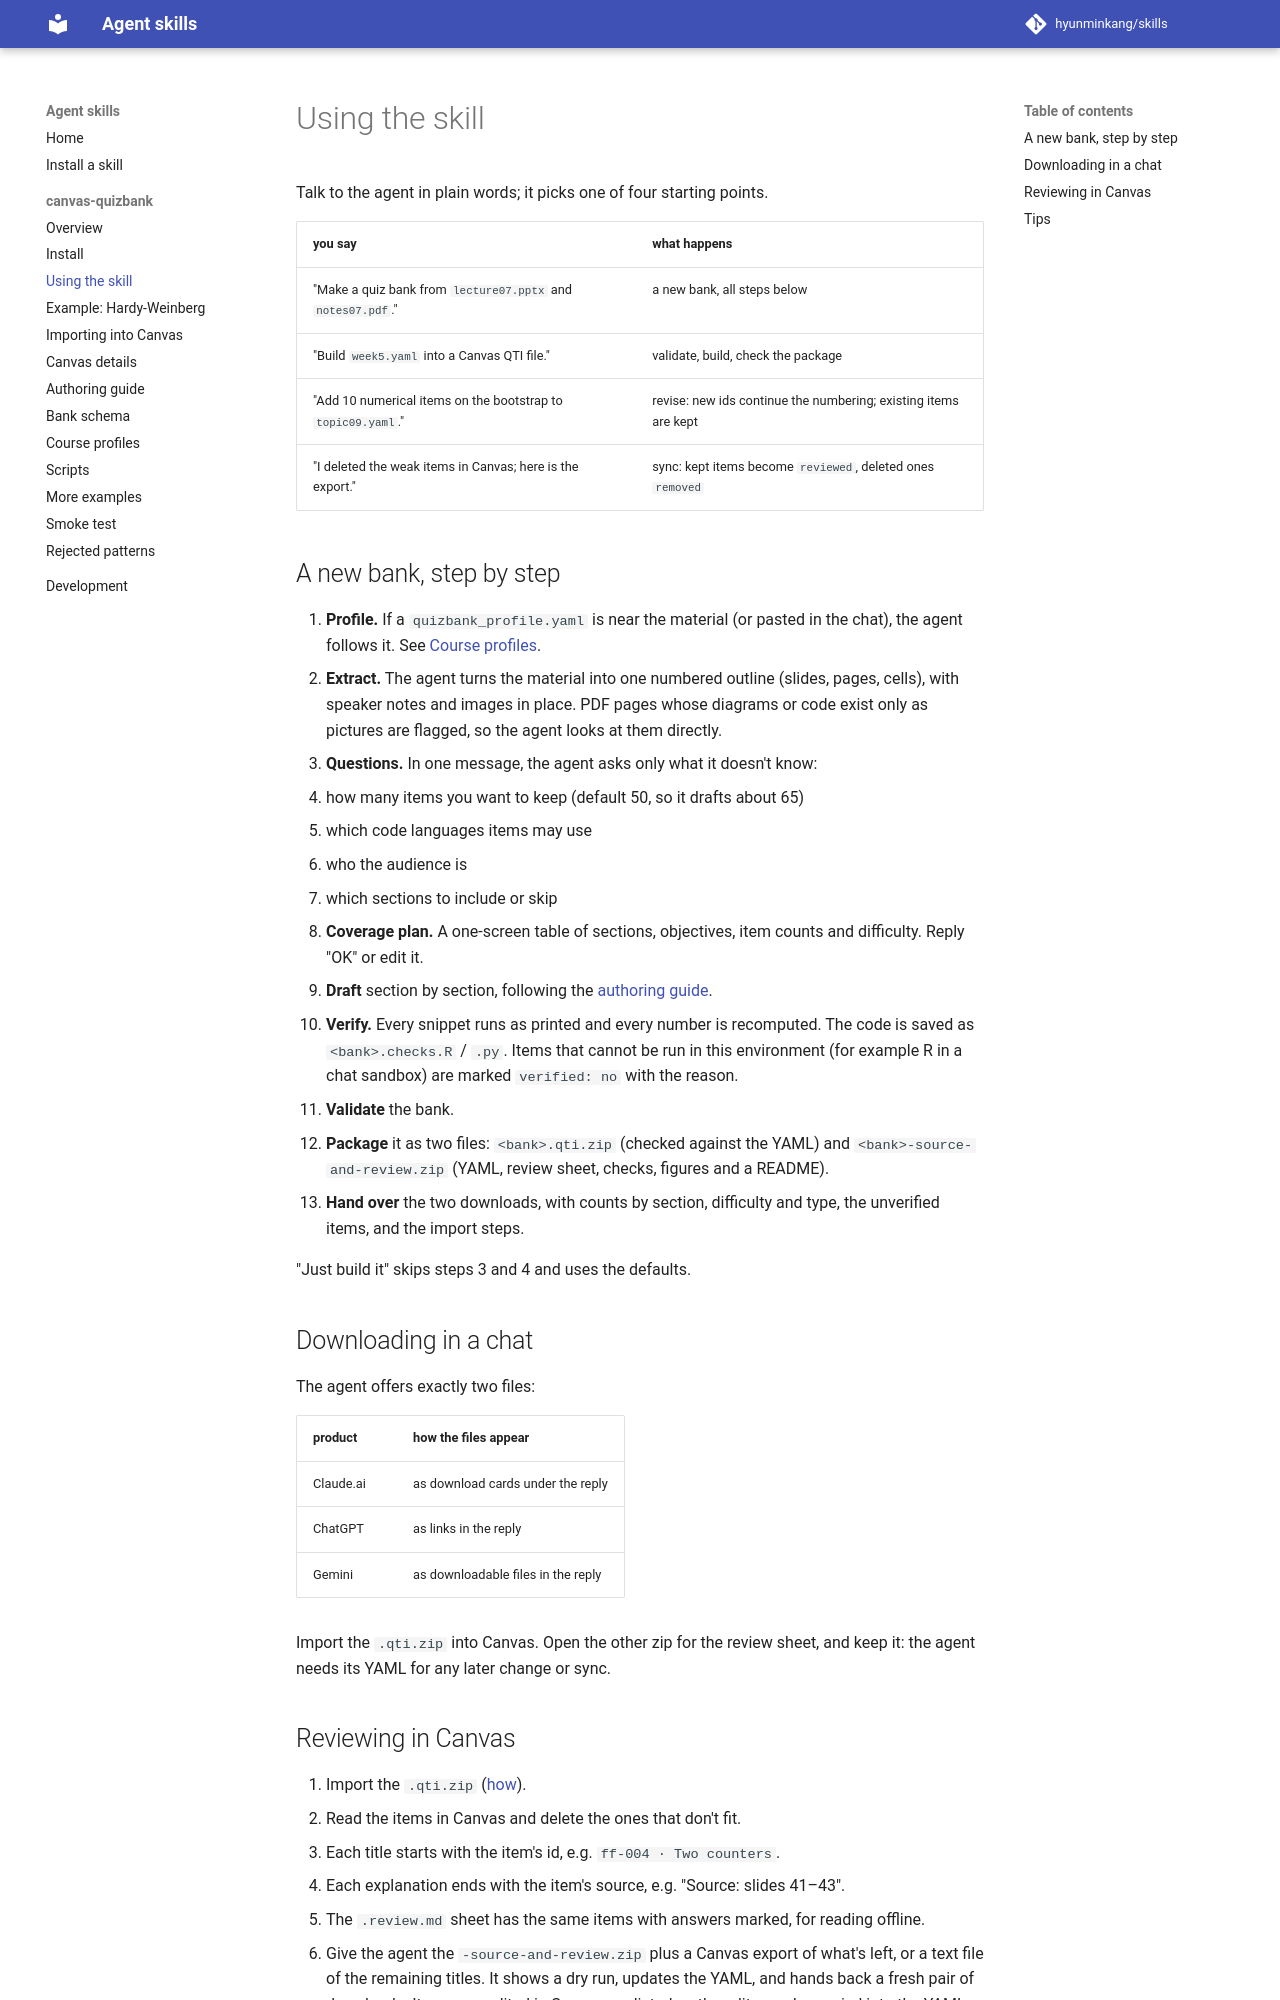

repository: hyunminkang/skills · page: canvas-quizbank/usage/index.html · generator: mkdocs

# Using the skill

Talk to the agent in plain words; it picks one of four starting points.

| you say | what happens |
|---|---|
| "Make a quiz bank from `lecture07.pptx` and `notes07.pdf`." | a new bank, all steps below |
| "Build `week5.yaml` into a Canvas QTI file." | validate, build, check the package |
| "Add 10 numerical items on the bootstrap to `topic09.yaml`." | revise: new ids continue the numbering; existing items are kept |
| "I deleted the weak items in Canvas; here is the export." | sync: kept items become `reviewed`, deleted ones `removed` |

## A new bank, step by step

1. **Profile.** If a `quizbank_profile.yaml` is near the material (or pasted
   in the chat), the agent follows it. See [Course profiles](profiles.md).
2. **Extract.** The agent turns the material into one numbered outline
   (slides, pages, cells), with speaker notes and images in place. PDF
   pages whose diagrams or code exist only as pictures are flagged, so the
   agent looks at them directly.
3. **Questions.** In one message, the agent asks only what it doesn't know:
   - how many items you want to keep (default 50, so it drafts about 65)
   - which code languages items may use
   - who the audience is
   - which sections to include or skip
4. **Coverage plan.** A one-screen table of sections, objectives, item
   counts and difficulty. Reply "OK" or edit it.
5. **Draft** section by section, following the
   [authoring guide](authoring-guide.md).
6. **Verify.** Every snippet runs as printed and every number is
   recomputed. The code is saved as `<bank>.checks.R` / `.py`. Items that
   cannot be run in this environment (for example R in a chat sandbox) are
   marked `verified: no` with the reason.
7. **Validate** the bank.
8. **Package** it as two files: `<bank>.qti.zip` (checked against the
   YAML) and `<bank>-source-and-review.zip` (YAML, review sheet, checks,
   figures and a README).
9. **Hand over** the two downloads, with counts by section, difficulty and
   type, the unverified items, and the import steps.

"Just build it" skips steps 3 and 4 and uses the defaults.

## Downloading in a chat

The agent offers exactly two files:

| product | how the files appear |
|---|---|
| Claude.ai | as download cards under the reply |
| ChatGPT | as links in the reply |
| Gemini | as downloadable files in the reply |

Import the `.qti.zip` into Canvas. Open the other zip for the review sheet,
and keep it: the agent needs its YAML for any later change or sync.
